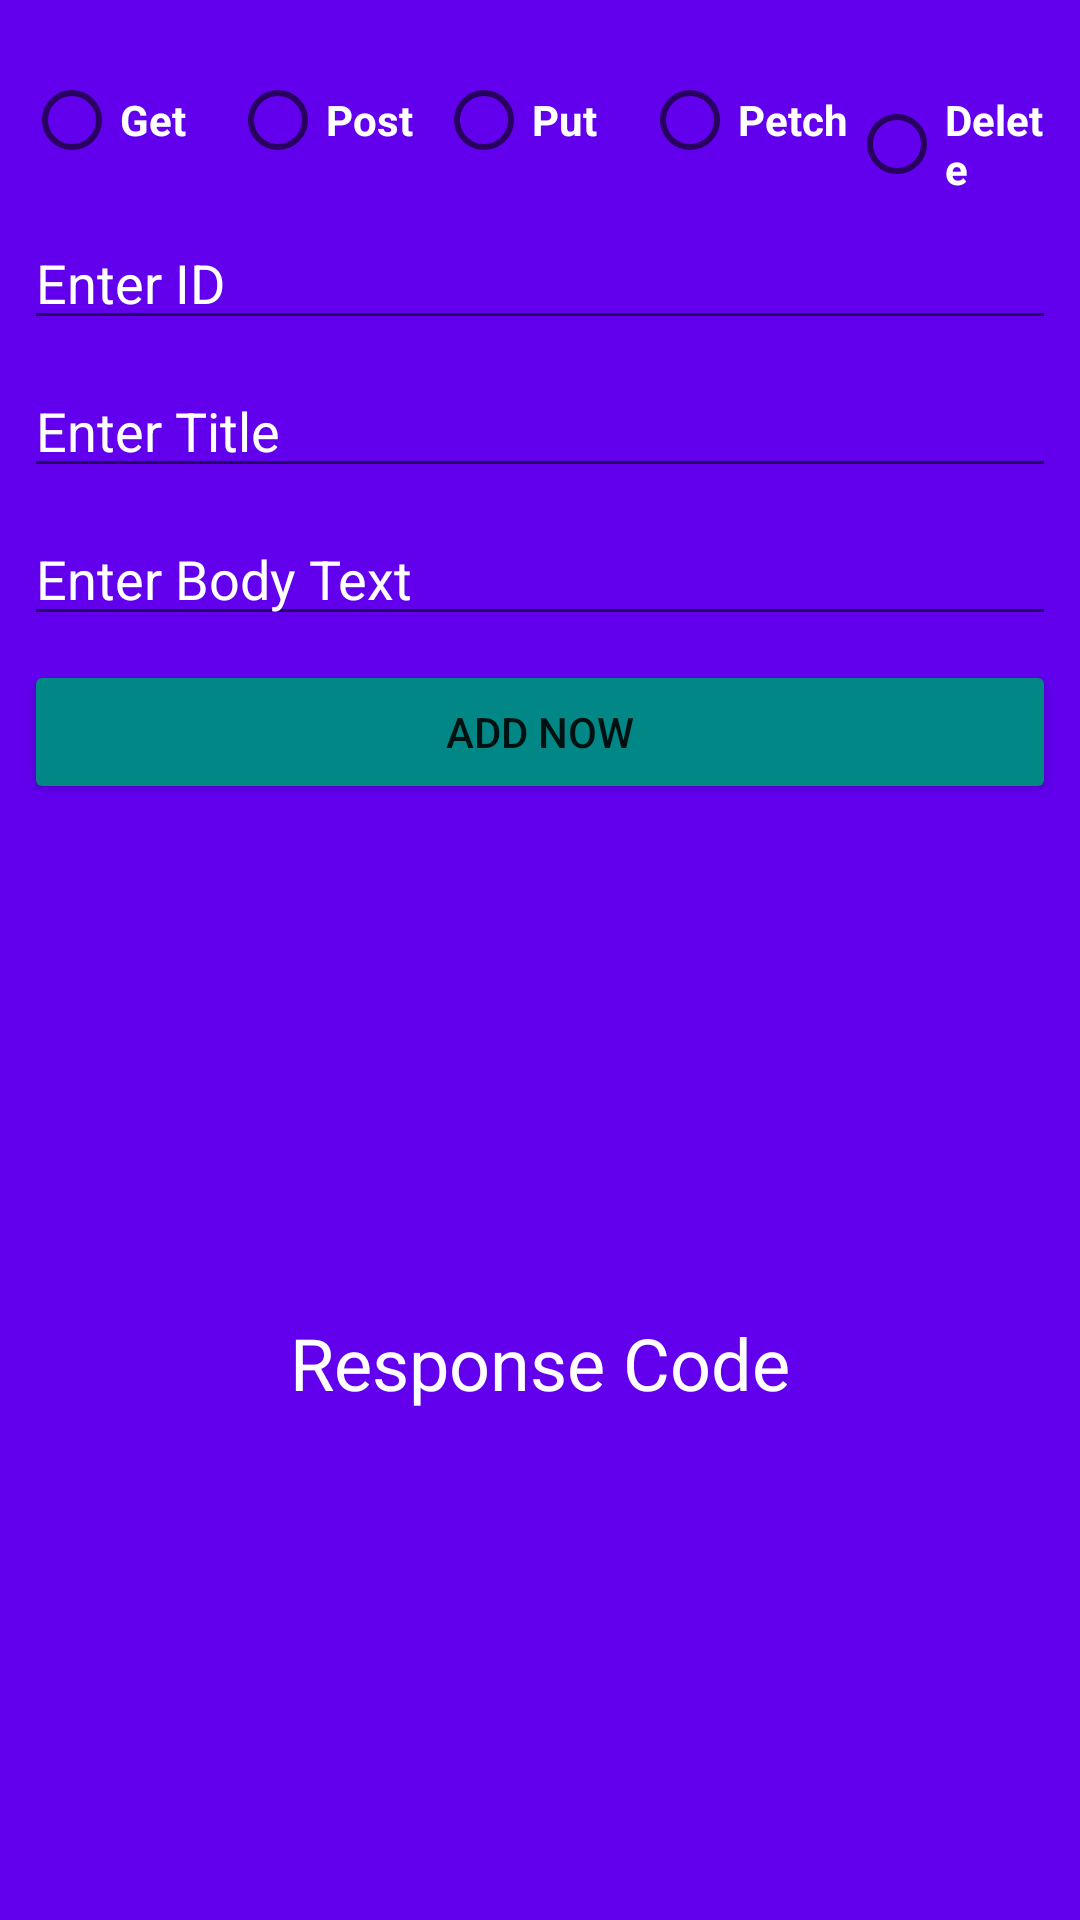

Android layout source for this screen:
<!-- AndroidManifest.xml: application theme Theme.NavigationComponentTutorial -->
<!-- res/layout/fragment_home.xml -->
<?xml version="1.0" encoding="utf-8"?>
<androidx.constraintlayout.widget.ConstraintLayout xmlns:android="http://schemas.android.com/apk/res/android"
    xmlns:app="http://schemas.android.com/apk/res-auto"
    xmlns:tools="http://schemas.android.com/tools"
    android:layout_width="match_parent"
    android:layout_height="match_parent"
    android:background="@color/purple_500"
    tools:context=".HomeFragment">

    <RadioGroup
        android:id="@+id/radioGroup"
        android:layout_width="match_parent"
        android:layout_height="wrap_content"
        android:layout_marginStart="8dp"
        android:layout_marginTop="16dp"
        android:layout_marginEnd="8dp"
        android:orientation="horizontal"
        android:weightSum="5"
        app:layout_constraintEnd_toEndOf="parent"
        app:layout_constraintStart_toStartOf="parent"
        app:layout_constraintTop_toTopOf="parent">

        <RadioButton
            android:id="@+id/rb_get"
            android:layout_width="0dp"
            android:layout_height="wrap_content"
            android:layout_weight="1"
            android:text="Get"
            android:textColor="@color/white"
            android:textStyle="bold" />

        <RadioButton
            android:id="@+id/rb_post"
            android:layout_width="0dp"
            android:layout_height="wrap_content"
            android:layout_weight="1"
            android:text="Post"
            android:textColor="@color/white"
            android:textStyle="bold" />

        <RadioButton
            android:id="@+id/rb_put"
            android:layout_width="0dp"
            android:layout_height="wrap_content"
            android:layout_weight="1"
            android:text="Put"
            android:textColor="@color/white"
            android:textStyle="bold" />

        <RadioButton
            android:id="@+id/rb_petch"
            android:layout_width="0dp"
            android:layout_height="wrap_content"
            android:layout_weight="1"
            android:text="Petch"
            android:textColor="@color/white"
            android:textStyle="bold" />

        <RadioButton
            android:id="@+id/rb_del"
            android:layout_width="0dp"
            android:layout_height="wrap_content"
            android:layout_weight="1"
            android:text="Delete"
            android:textColor="@color/white"
            android:textStyle="bold" />

    </RadioGroup>

    <EditText
        android:id="@+id/et_retrofit_id"
        android:layout_width="0dp"
        android:layout_height="wrap_content"
        android:layout_marginStart="8dp"
        android:layout_marginTop="8dp"
        android:layout_marginEnd="8dp"
        android:ems="10"
        android:hint="Enter ID"
        android:inputType="number"
        android:textColor="@color/white"
        android:textColorHint="@color/white"
        app:layout_constraintEnd_toEndOf="parent"
        app:layout_constraintHorizontal_bias="0.0"
        app:layout_constraintStart_toStartOf="parent"
        app:layout_constraintTop_toBottomOf="@+id/radioGroup" />

    <EditText
        android:id="@+id/et_retrofit_title"
        android:layout_width="0dp"
        android:layout_height="wrap_content"
        android:layout_marginTop="8dp"
        android:ems="10"
        android:hint="Enter Title"
        android:inputType="text"
        android:textColor="@color/white"
        android:textColorHint="@color/white"
        app:layout_constraintEnd_toEndOf="@+id/et_retrofit_id"
        app:layout_constraintStart_toStartOf="@+id/et_retrofit_id"
        app:layout_constraintTop_toBottomOf="@+id/et_retrofit_id" />

    <EditText
        android:id="@+id/et_retrofit_body"
        android:layout_width="0dp"
        android:layout_height="wrap_content"
        android:layout_marginTop="8dp"
        android:ems="10"
        android:hint="Enter Body Text"
        android:inputType="text"
        android:textColor="@color/white"
        android:textColorHint="@color/white"
        app:layout_constraintEnd_toEndOf="@+id/et_retrofit_title"
        app:layout_constraintStart_toStartOf="@+id/et_retrofit_title"
        app:layout_constraintTop_toBottomOf="@+id/et_retrofit_title" />

    <Button
        android:id="@+id/btnAdd_retrofitDb"
        android:layout_width="0dp"
        android:layout_height="wrap_content"
        android:layout_marginTop="8dp"
        android:backgroundTint="@color/teal_700"
        android:text="Add Now"
        app:layout_constraintEnd_toEndOf="@+id/et_retrofit_body"
        app:layout_constraintStart_toStartOf="@+id/et_retrofit_body"
        app:layout_constraintTop_toBottomOf="@+id/et_retrofit_body" />

    <TextView
        android:id="@+id/tv_response"
        android:layout_width="wrap_content"
        android:layout_height="wrap_content"
        android:layout_marginTop="8dp"
        android:layout_marginBottom="8dp"
        android:text="Response Code"
        android:textColor="@color/white"
        android:textSize="24sp"
        app:layout_constraintBottom_toBottomOf="parent"
        app:layout_constraintEnd_toEndOf="parent"
        app:layout_constraintStart_toStartOf="parent"
        app:layout_constraintTop_toBottomOf="@+id/btnAdd_retrofitDb" />

</androidx.constraintlayout.widget.ConstraintLayout>
<!-- resources referenced by this layout -->
<resources>
  <style name="Theme.NavigationComponentTutorial" parent="Theme.MaterialComponents.DayNight.DarkActionBar">
          
          <item name="colorPrimary">@color/purple_500</item>
          <item name="colorPrimaryVariant">@color/purple_700</item>
          <item name="colorOnPrimary">@color/white</item>
          
          <item name="colorSecondary">@color/teal_200</item>
          <item name="colorSecondaryVariant">@color/teal_700</item>
          <item name="colorOnSecondary">@color/black</item>
          
          <item name="android:statusBarColor" tools:targetApi="l">?attr/colorPrimaryVariant</item>
          
      </style>
  <!-- not gathered from this repository: default colours our renderer supplied (Android Studio template values) -->
  <color name="purple_500">#FF6200EE</color>
  <color name="purple_700">#FF3700B3</color>
  <color name="teal_200">#FF03DAC5</color>
  <color name="teal_700">#FF018786</color>
  <color name="black">#FF000000</color>
  <color name="white">#FFFFFFFF</color>
</resources>
